Run: headless pygame with SDL's dummy video driver; simulated clock (each Clock.tick advances the game by its frame time, no real sleeping); random seed 0; keys injected as events and as key.get_pressed() state; no mouse input.
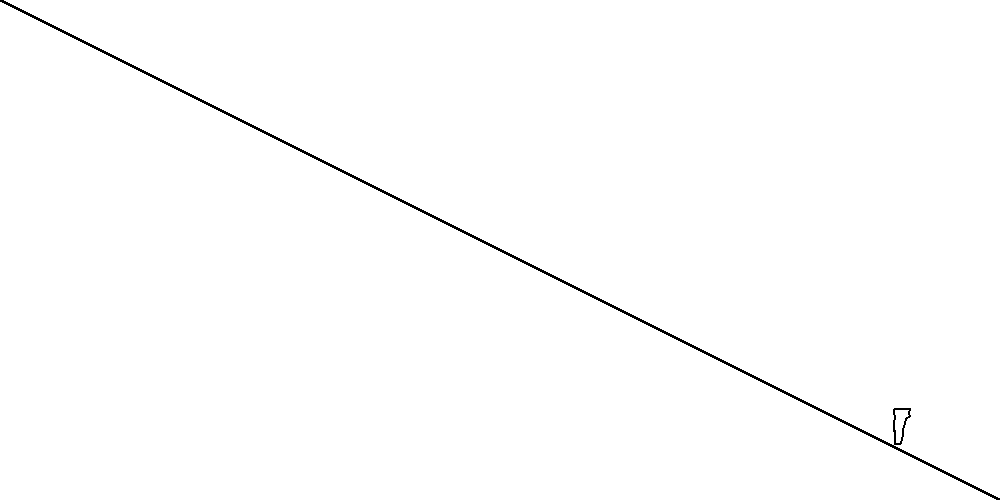
Frame 1 of 4 · flips 1–60 · no input
Frame 2 of 4 · flips 61–180 · tapped SPACE, RETURN · held RIGHT (→), D · screen unchanged from frame 1, image omitted
Frame 3 of 4 · flips 181–300 · held DOWN (↓), S · screen unchanged from frame 2, image omitted
Frame 4 of 4 · flips 301–420 · held LEFT (←), A, UP (↑), W · screen unchanged from frame 3, image omitted

The pygame program that drew these frames:

import pygame

background_colour = (255,255,255)
(width, height) = (1000, 500)

screen = pygame.display.set_mode((width, height))
pygame.display.set_caption('Tutorial 1')
screen.fill(background_colour)

pygame.display.flip()

points = [(894.0689090058631, 408.3687753792454), (909.8151682068354, 408.1277122971988), (908.6435723272109, 412.0533130109118), (909.0184806199247, 416.0570023964966), (905.5974179214032, 418.7360087120641), (904.660142923965, 423.87244939228674), (903.9571888087132, 426.5744850379532), (902.7855929290891, 428.4212231577408), (902.0357678123543, 435.03815180972896), (901.6608595196404, 438.8935937624062), (900.8173094625539, 443.265379987578), (894.631275710587, 443.32801231660744), (894.7250006509387, 430.39524332973326), (893.2722214189524, 430.0865199517088), (893.459679830963, 422.46317543387994), (894.5375507702354, 417.0302709246746), (893.8345881236769, 413.8710006549952), (893.5534047713146, 410.2393653052067), (894.0689090058631, 408.3687753792454)]

# Add some colors"""
red = (255,0,0)
green = (0,255,0)
blue = (0,0,255)
darkBlue = (0,0,128)
white = (255,255,255)
black = (0,0,0)
pink = (255,200,200)

def drawState(screen, color, points):
    lineThickness = 2
    pygame.draw.lines(screen, color, False, points, lineThickness)

running = True
while running:
  drawState(screen,black,points)
  pygame.draw.lines(screen, black, False, [(0,0),(1000,500)], 3)
  for event in pygame.event.get():
    if event.type == pygame.QUIT:
      running = False
  pygame.display.flip()
